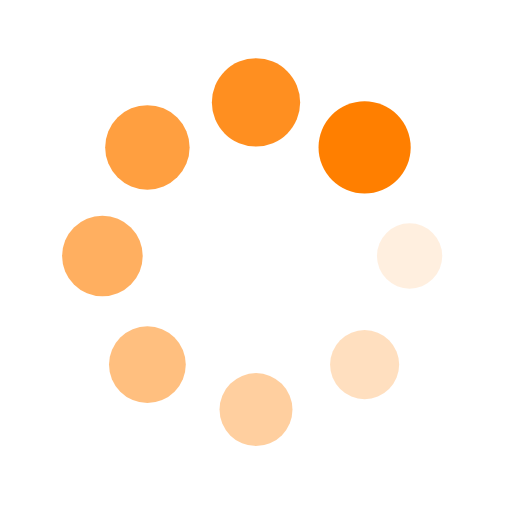
t = 0.00 s
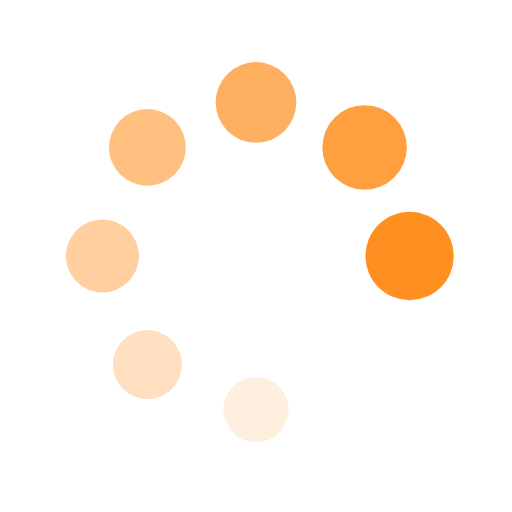
t = 0.22 s
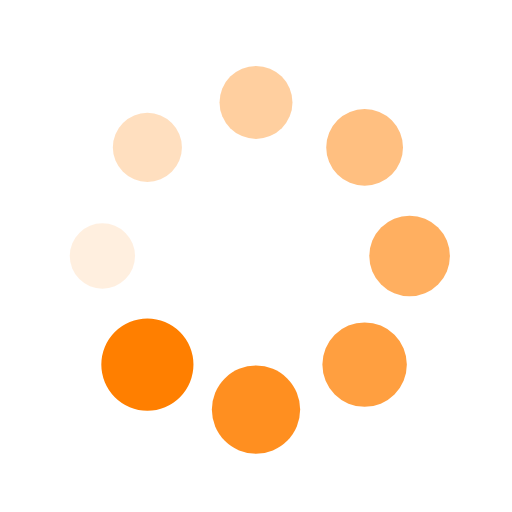
t = 0.44 s
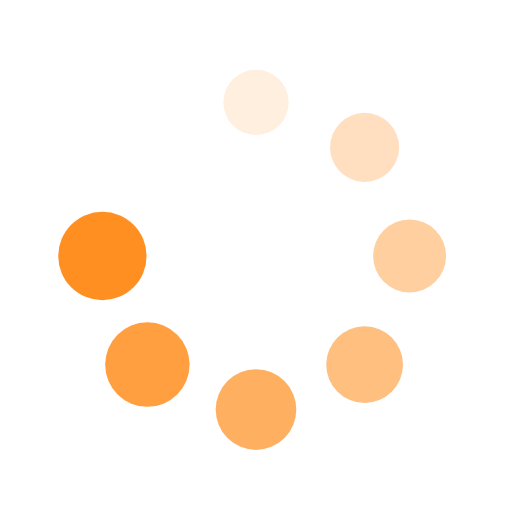
t = 0.65 s

The animated SVG that drew these frames (rendered in a browser with its animation timeline set to each time). Animation: 16 SMIL elements (animate=8,animateTransform=8); one cycle of 0.87 s, repeats indefinitely.

<?xml version="1.0" encoding="utf-8"?>
<svg xmlns="http://www.w3.org/2000/svg" xmlns:xlink="http://www.w3.org/1999/xlink" style="margin: auto; background: rgb(255, 255, 255); display: block; shape-rendering: auto;" width="200px" height="200px" viewBox="0 0 100 100" preserveAspectRatio="xMidYMid">
<g transform="translate(80,50)">
<g transform="rotate(0)">
<circle cx="0" cy="0" r="6" fill="#ff7f00" fill-opacity="1">
  <animateTransform attributeName="transform" type="scale" begin="-0.7608695652173912s" values="1.5 1.5;1 1" keyTimes="0;1" dur="0.8695652173913042s" repeatCount="indefinite"></animateTransform>
  <animate attributeName="fill-opacity" keyTimes="0;1" dur="0.8695652173913042s" repeatCount="indefinite" values="1;0" begin="-0.7608695652173912s"></animate>
</circle>
</g>
</g><g transform="translate(71.21320343559643,71.21320343559643)">
<g transform="rotate(45)">
<circle cx="0" cy="0" r="6" fill="#ff7f00" fill-opacity="0.875">
  <animateTransform attributeName="transform" type="scale" begin="-0.6521739130434782s" values="1.5 1.5;1 1" keyTimes="0;1" dur="0.8695652173913042s" repeatCount="indefinite"></animateTransform>
  <animate attributeName="fill-opacity" keyTimes="0;1" dur="0.8695652173913042s" repeatCount="indefinite" values="1;0" begin="-0.6521739130434782s"></animate>
</circle>
</g>
</g><g transform="translate(50,80)">
<g transform="rotate(90)">
<circle cx="0" cy="0" r="6" fill="#ff7f00" fill-opacity="0.75">
  <animateTransform attributeName="transform" type="scale" begin="-0.5434782608695652s" values="1.5 1.5;1 1" keyTimes="0;1" dur="0.8695652173913042s" repeatCount="indefinite"></animateTransform>
  <animate attributeName="fill-opacity" keyTimes="0;1" dur="0.8695652173913042s" repeatCount="indefinite" values="1;0" begin="-0.5434782608695652s"></animate>
</circle>
</g>
</g><g transform="translate(28.786796564403577,71.21320343559643)">
<g transform="rotate(135)">
<circle cx="0" cy="0" r="6" fill="#ff7f00" fill-opacity="0.625">
  <animateTransform attributeName="transform" type="scale" begin="-0.4347826086956521s" values="1.5 1.5;1 1" keyTimes="0;1" dur="0.8695652173913042s" repeatCount="indefinite"></animateTransform>
  <animate attributeName="fill-opacity" keyTimes="0;1" dur="0.8695652173913042s" repeatCount="indefinite" values="1;0" begin="-0.4347826086956521s"></animate>
</circle>
</g>
</g><g transform="translate(20,50.00000000000001)">
<g transform="rotate(180)">
<circle cx="0" cy="0" r="6" fill="#ff7f00" fill-opacity="0.5">
  <animateTransform attributeName="transform" type="scale" begin="-0.3260869565217391s" values="1.5 1.5;1 1" keyTimes="0;1" dur="0.8695652173913042s" repeatCount="indefinite"></animateTransform>
  <animate attributeName="fill-opacity" keyTimes="0;1" dur="0.8695652173913042s" repeatCount="indefinite" values="1;0" begin="-0.3260869565217391s"></animate>
</circle>
</g>
</g><g transform="translate(28.78679656440357,28.786796564403577)">
<g transform="rotate(225)">
<circle cx="0" cy="0" r="6" fill="#ff7f00" fill-opacity="0.375">
  <animateTransform attributeName="transform" type="scale" begin="-0.21739130434782605s" values="1.5 1.5;1 1" keyTimes="0;1" dur="0.8695652173913042s" repeatCount="indefinite"></animateTransform>
  <animate attributeName="fill-opacity" keyTimes="0;1" dur="0.8695652173913042s" repeatCount="indefinite" values="1;0" begin="-0.21739130434782605s"></animate>
</circle>
</g>
</g><g transform="translate(49.99999999999999,20)">
<g transform="rotate(270)">
<circle cx="0" cy="0" r="6" fill="#ff7f00" fill-opacity="0.25">
  <animateTransform attributeName="transform" type="scale" begin="-0.10869565217391303s" values="1.5 1.5;1 1" keyTimes="0;1" dur="0.8695652173913042s" repeatCount="indefinite"></animateTransform>
  <animate attributeName="fill-opacity" keyTimes="0;1" dur="0.8695652173913042s" repeatCount="indefinite" values="1;0" begin="-0.10869565217391303s"></animate>
</circle>
</g>
</g><g transform="translate(71.21320343559643,28.78679656440357)">
<g transform="rotate(315)">
<circle cx="0" cy="0" r="6" fill="#ff7f00" fill-opacity="0.125">
  <animateTransform attributeName="transform" type="scale" begin="0s" values="1.5 1.5;1 1" keyTimes="0;1" dur="0.8695652173913042s" repeatCount="indefinite"></animateTransform>
  <animate attributeName="fill-opacity" keyTimes="0;1" dur="0.8695652173913042s" repeatCount="indefinite" values="1;0" begin="0s"></animate>
</circle>
</g>
</g>
<!-- [ldio] generated by https://loading.io/ --></svg>